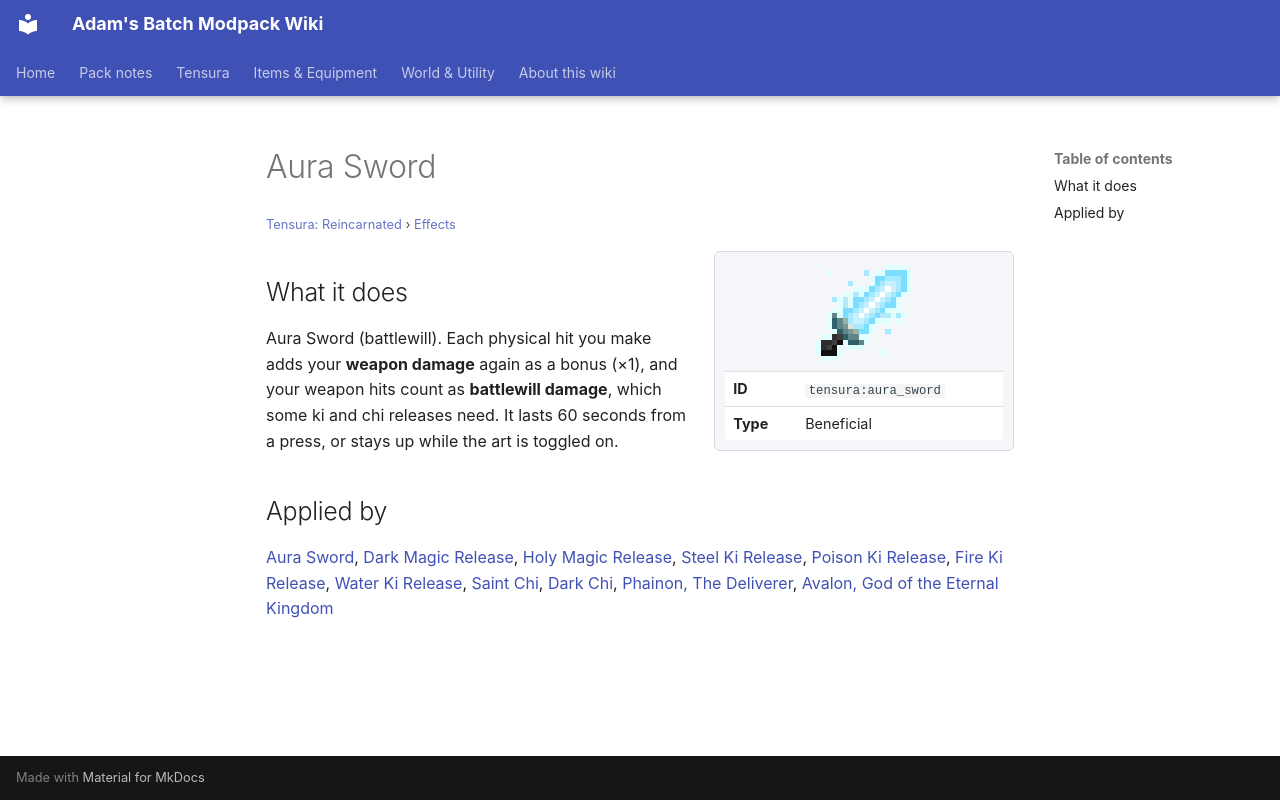

repository: Proteus-Nell/Adams-Batch-MC-Modpack-Wiki · page: tensura-reincarnated/effects/aura-sword/index.html · generator: mkdocs

# Aura Sword

<small>[Tensura: Reincarnated](../index.md) &rsaquo; [Effects](index.md)</small>

<div class="infobox" markdown>

![Aura Sword](../../assets/icons/tensura/effect/aura_sword.png)

| | |
|---|---|
| **ID** | `tensura:aura_sword` |
| **Type** | Beneficial |

</div>

## What it does

Aura Sword (battlewill). Each physical hit you make adds your **weapon damage** again as a bonus (×1), and your weapon hits count as **battlewill damage**, which some ki and chi releases need. It lasts 60 seconds from a press, or stays up while the art is toggled on.

## Applied by

[Aura Sword](../abilities/battlewill/aura-sword.md), [Dark Magic Release](../../tr-nightmares/abilities/intrinsic-skills/dark-magic-release.md), [Holy Magic Release](../../tr-nightmares/abilities/intrinsic-skills/holy-magic-release.md), [Steel Ki Release](../../tr-nightmares/abilities/intrinsic-skills/steel-ki-release.md), [Poison Ki Release](../../tr-nightmares/abilities/intrinsic-skills/poison-ki-release.md), [Fire Ki Release](../../tr-nightmares/abilities/intrinsic-skills/fire-ki-release.md), [Water Ki Release](../../tr-nightmares/abilities/intrinsic-skills/water-ki-release.md), [Saint Chi](../../tr-nightmares/abilities/intrinsic-skills/saint-chi.md), [Dark Chi](../../tr-nightmares/abilities/intrinsic-skills/dark-chi.md), [Phainon, The Deliverer](../../tensura-more-skills/abilities/ultimate-skills/phainon.md), [Avalon, God of the Eternal Kingdom](../../tensura-more-skills/abilities/ultimate-skills/avalon-god-of-eternal-kingdom.md)
